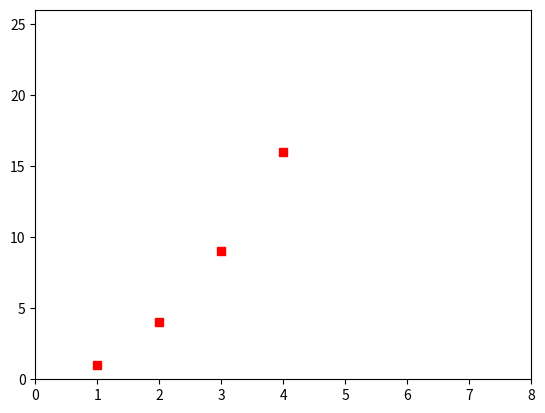

Write the Python code that produced this figure.
import matplotlib.pyplot as plt
plt.plot([1,2,3,4],[1,4,9,16],'rs')
plt.axis([0,8,0,26]) #[xmin,xmax,ymin,ymax0]

